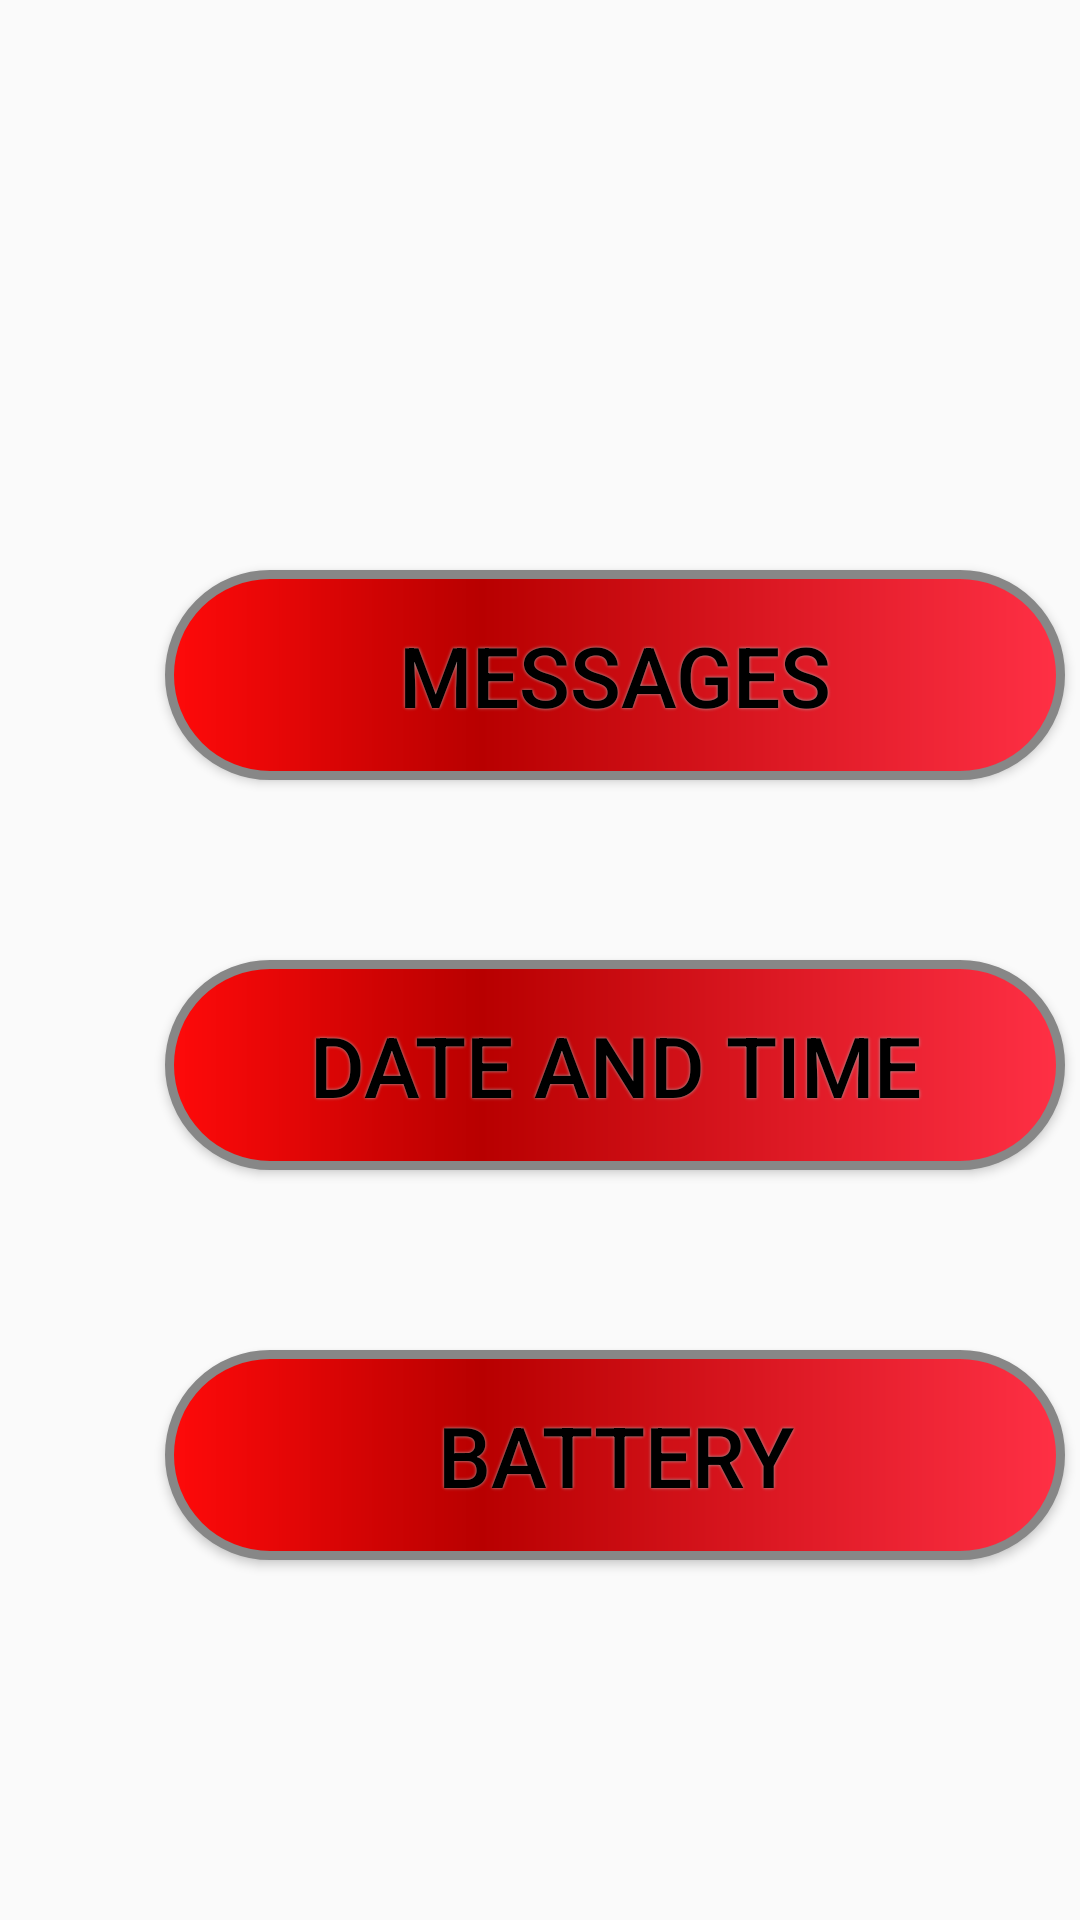

Produce the Android XML layout that renders to this screen, including the resource entries it uses.
<!-- AndroidManifest.xml: application theme AppTheme -->
<!-- res/layout/activity_basic.xml -->
<?xml version="1.0" encoding="utf-8"?>
<RelativeLayout
    xmlns:android="http://schemas.android.com/apk/res/android"
    xmlns:tools="http://schemas.android.com/tools"
    android:layout_width="match_parent"
    android:layout_height="match_parent"
    android:paddingTop="180dp">


    <Button
        android:id="@+id/btnmsg"

        android:layout_width="300dp"
        android:layout_height="70dp"
        android:layout_marginLeft="55dp"

        android:layout_marginTop="10dp"
        android:background="@drawable/buttonshape"
        android:onClick="BtnSetEmergency_onClick"
        android:shadowColor="#A8A8A8"
        android:shadowDx="0"
        android:shadowDy="0"
        android:shadowRadius="2"
        android:text="Messages"
        android:textColor="#000000"
        android:textSize="28sp" />


    <Button
        android:id="@+id/btntimedate"

        android:layout_width="300dp"
        android:layout_height="70dp"
        android:layout_marginTop="140dp"

        android:background="@drawable/buttonshape"
        android:onClick="BtnSetEmergency_onClick"
        android:shadowColor="#A8A8A8"
        android:shadowDx="0"
        android:shadowDy="0"
        android:layout_marginLeft="55dp"
        android:shadowRadius="2"
        android:text="Date and Time"
        android:textColor="#000000"
        android:textSize="28sp" />


    <Button
        android:id="@+id/btnbattery"

        android:layout_width="300dp"
        android:layout_height="70dp"
        android:layout_marginLeft="55dp"
        android:layout_marginTop="270dp"

        android:background="@drawable/buttonshape"
        android:onClick="BtnSetEmergency_onClick"
        android:shadowColor="#A8A8A8"
        android:shadowDx="0"
        android:shadowDy="0"

        android:shadowRadius="2"
        android:text="Battery"
        android:textColor="#000000"
        android:textSize="28sp" />



</RelativeLayout>
<!-- resources referenced by this layout -->
<resources>
  <!-- drawable buttonshape (drawable) -->
  <?xml version="1.0" encoding="utf-8"?>
  <shape xmlns:android="http://schemas.android.com/apk/res/android" android:shape="rectangle" >
      <corners
          android:radius="100dp"
          />
      <gradient
          android:gradientRadius="100"
          android:centerX="35%"
          android:centerY="50%"
          android:centerColor="#B80000"
          android:startColor="#FF0A0A"
          android:endColor="#FF3045"
          android:type="linear"
          />
      <padding
          android:left="0dp"
          android:top="0dp"
          android:right="0dp"
          android:bottom="0dp"
          />
      <size
          android:width="100dp"
          android:height="100dp"
          />
      <stroke
          android:width="3dp"
          android:color="#878787"
          />
  </shape>
  <style name="AppTheme" parent="Theme.AppCompat.Light.DarkActionBar">
          
          <item name="colorPrimaryDark">@color/colorPrimaryDark</item>
          <item name="colorAccent">@color/colorAccent</item>
      </style>
  <color name="colorPrimaryDark">#00574B</color>
  <color name="colorAccent">#FF4081</color>
</resources>
